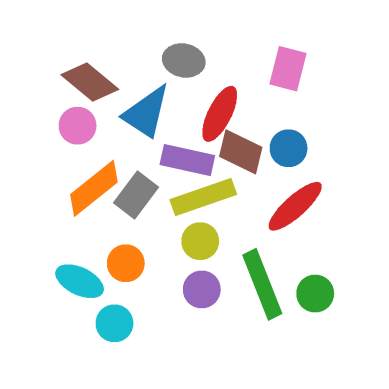
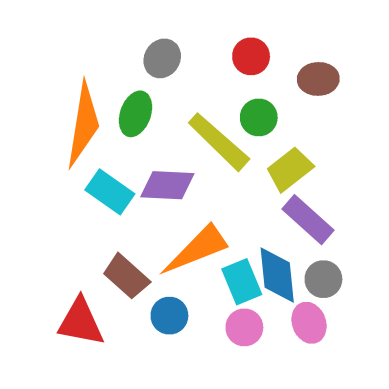

The script that saved these images, in order:
# -*- coding: utf-8 -*-
"""
Created on Thu Oct 24 08:30:03 2019

[redacted]
"""

import matplotlib.pyplot as plt
import numpy as np
import math
import scipy.stats as stats
pi = 3.1415
cos = math.cos
sin = math.sin
def rotation_matrix(rotation):
    R = rotation
    matrix = [[cos(R),-sin(R)],
              [sin(R), cos(R)]]
    return np.array(matrix)




def parameter_circle(x,y,s,p,rotation):
    #参数, x,y 为生成图形位置; S 为生成图形面积; p 为长宽比
    M = 64
    T = M * 2 #T为拟合的边框数
    xx = np.arange(T-1)
    yy = np.arange(T-1)#为绘制的边框的点预留内存
    angle = np.arange(0,2*pi,pi/M) #取点所需的角度
    rr = int((s / pi)**(0.5))
    for i in range(T-1): #给每个点的坐标赋值
        xx[i] = x + rr*cos(angle[i])
        yy[i] = y + rr*sin(angle[i])
    
    r1,r2 = (rr,rr)
    return xx,yy,r1,r2

def parameter_ellipse(x,y,s,p,rotation):
    #参数, x,y 为生成图形位置; S 为生成图形面积; p 为长宽比
    R = -rotation#椭圆参数方程的锅！
    M = 64
    T = M * 2 #T为拟合的边框数
    xx = np.arange(T-1)
    yy = np.arange(T-1)#为绘制的边框的点预留内存
    angle = np.arange(0,2*pi,pi/M) #取点所需的角度
    r1 = int((s/p/pi)**(0.5))
    r2 = int((s*p/pi)**(0.5))
    for i in range(T-1): #给每个点的坐标赋值
        t = angle[i]
        xx[i] = r1*cos(t)*cos(R)-r2*sin(t)*sin(R) + x
        yy[i] = r1*cos(t)*sin(R)+r2*sin(t)*cos(R) + y

    return xx,yy,r1,r2

def parameter_rectangle(x,y,s,p,rotation):
    #参数, x,y 为生成图形位置; S 为生成图形面积; p 为长宽比
    R = rotation
    xx = np.arange(4)
    yy = np.arange(4)#为绘制的边框的点预留内存

    r1 = int((s/p)**(0.5)/2)
    r2 = int((s*p)**(0.5)/2)
    tx = [-r1, r1, r1,-r1]
    ty = [ r2, r2,-r2,-r2]
    for i in range(4): #给每个点的坐标赋值
        xx[i] = np.dot(np.array([tx[i],ty[i]]).T,rotation_matrix(R))[0] + x
        yy[i] = np.dot(np.array([tx[i],ty[i]]).T,rotation_matrix(R))[1] + y

    return xx,yy,r1,r2


def parameter_parallelogram(x,y,s,p,rotation):
    R = rotation
    xx = np.arange(4)
    yy = np.arange(4)#为绘制的边框的点预留内存
    
    r =  1 - np.random.random() / 3
    r1 = int((s/p/r)**(0.5)/2)
    r2 = int((s*p/r)**(0.5)/2)
    
    if np.random.random() > 0.5:
        r3 = int(r * r1 * 2)
        tx = [r1 - r3, r1,r3 - r1,-r1]
        ty = [     r2, r2,    -r2,-r2]
        
    else:
        r3 = int(r * r2 * 2)
        tx = [-r1,     r1, r1,    -r1]
        ty = [ r2,r3 - r2,-r2,r2 - r3]

    for i in range(4): #给每个点的坐标赋值
        xx[i] = np.dot(np.array([tx[i],ty[i]]).T,rotation_matrix(R))[0] + x
        yy[i] = np.dot(np.array([tx[i],ty[i]]).T,rotation_matrix(R))[1] + y

    return xx,yy,r1,r2

def parameter_trapezoid(x,y,s,p,rotation):
    
    R = rotation
    xx = np.arange(4)
    yy = np.arange(4)#为绘制的边框的点预留内存
    
    r =  1 - np.random.random() / 3
    r1 = int((2*s/p/(1+r))**0.5 / 2)
    r2 = int((2*s*p/(1+r))**0.5 / 2)
    if np.random.random() > 0.5:
        r3 = int(r * r1)
        tx = [-r3, r3, r1,-r1]
        ty = [ r2, r2,-r2,-r2]

    else:
        r3 = int(r * r2)
        tx = [-r1,r1, r1,-r1]
        ty = [ r2,r3,-r3,-r2]
    
    for i in range(4): #给每个点的坐标赋值
            xx[i] = np.dot(np.array([tx[i],ty[i]]).T,rotation_matrix(R))[0] + x
            yy[i] = np.dot(np.array([tx[i],ty[i]]).T,rotation_matrix(R))[1] + y
    
    return xx,yy,r1,r2
    

def parameter_triangle(x,y,s,p,rotation):
    #参数, x,y 为生成图形位置; S 为生成图形面积; p 为长宽比
    R = rotation
    xx = np.arange(3)
    yy = np.arange(3)#为绘制的边框的点预留内存
    
    r1 = int((2*s/p)**(0.5)/2)
    r2 = int((2*s*p)**(0.5)/2)
    
    if np.random.random() > 0.5:
        tx = [ 0, r1,-r1]
        ty = [r2,-r2,-r2]

    else:
        tx = [r1,-r1,-r1]
        ty = [ 0,-r2,r2]
    
    for i in range(3): #给每个点的坐标赋值
            xx[i] = np.dot(np.array([tx[i],ty[i]]).T,rotation_matrix(R))[0] + x
            yy[i] = np.dot(np.array([tx[i],ty[i]]).T,rotation_matrix(R))[1] + y
    
    return xx,yy,r1,r2

SHAPE = dict(
    rectangle = parameter_rectangle,
    circle = parameter_circle,
    triangle = parameter_triangle,
    ellipse = parameter_ellipse,
    trapezoid = parameter_trapezoid,
    parallelogram = parameter_parallelogram
    )

SHAPE_CHOICES = list(SHAPE.values())


def draw_shapes(st,n , N = 720,color=None,shape=None,randomS=False):
    #st为输入的总面积, n为生成的个数,N = 为画布大小, shapes为固定形状的参数
    
    sm = st/n#平均面积
    
    k = 0#控制生成个数的循环的一个参数
    N = 720#画布大小的参数
    flag_1 = False
    fig, ax = plt.subplots(subplot_kw={'aspect': 'equal'})#生成figure与axis
    
    
    #用于判别重叠的矩阵的定义
    w, h = N, N
    Matrix = [[0 for x in range(w)] for y in range(h)]
    Matrix = np.array(Matrix)
    
    #判断重叠并实现绘图
    sk = 0
    while k < n:
        x = np.random.randint(0,N) #图形的横坐标
        y = np.random.randint(0,N) #图形的纵坐标
        p = (1 - np.random.random())*(0.8) + 0.2
        angle = 2 * pi * np.random.random()
        
        #用于实现随机大小的代码
        if randomS:
            if k > int(n - n / 30):
                s = (st - sk) / (n - int(n - n / 30))
            else:
                X = stats.truncnorm(-0.5, 0.5 , loc=0, scale=1)
                s = (X.rvs(1) + 1) * sm
                sk += s
        else:
            s = sm
        #    
        
        #控制生成图形形状
        if shape is None:
            parameter_shape = np.random.choice(SHAPE_CHOICES)
        else:
            parameter_shape = SHAPE[shape]
        
        #用于判断图形是否超出边框
        xx,yy,r1,r2 = parameter_shape(x,y,s,p,angle)
        rr = int((r1**2+r2**2)**(0.5))
        if (max(xx+rr) >= N) | (max(yy+rr) >= N) | (min(xx-rr) <= 0) | (min(yy-rr) <= 0):
            continue
        #
        
        #将判断矩阵进行旋转的代码
        overlaping_judge_matrix = np.array([[i,j] for i in range(-r1,r1+1) for j in range(-r2,r2+1)]).T #每个点的相对坐标
        overlaping_judge_matrix = np.dot(overlaping_judge_matrix.T,rotation_matrix(angle))#乘以旋转矩阵
        overlaping_judge_matrix = overlaping_judge_matrix.astype(int)#转化为
        overlaping_judge_matrix = [[x,y] for ii in range(-r1,r1+1) for jj in range(-r2,r2+1)]+overlaping_judge_matrix
        ojm = overlaping_judge_matrix
        ojm = np.unique(ojm,axis=0)
        #判断是否重叠，并把不重叠的绘制出来
        for zz in range(len(ojm)):
            if Matrix[ojm[zz][0],ojm[zz][1]] == 1:
                flag_1 = True
                for m in range(zz):
                    Matrix[ojm[m][0],ojm[m][1]] = Matrix[ojm[m][0],ojm[m][1]] - 1 
                break
            else:
                flag_1 = False
                Matrix[ojm[zz][0],ojm[zz][1]] = Matrix[ojm[zz][0],ojm[zz][1]] + 1
        if flag_1 == False:
            if color == None:
                ax.fill(xx,yy)
            else:
                ax.fill(xx,yy,color)
            k = k + 1
    #设置坐标轴    
    ax.set_xlim(0, N)
    ax.set_ylim(0, N)
    plt.axis('off')
    

for i in range(2):
    draw_shapes(90000,20)
    plt.savefig(f'n{i}.png',dpi = 500,bbox_inches = 'tight')
